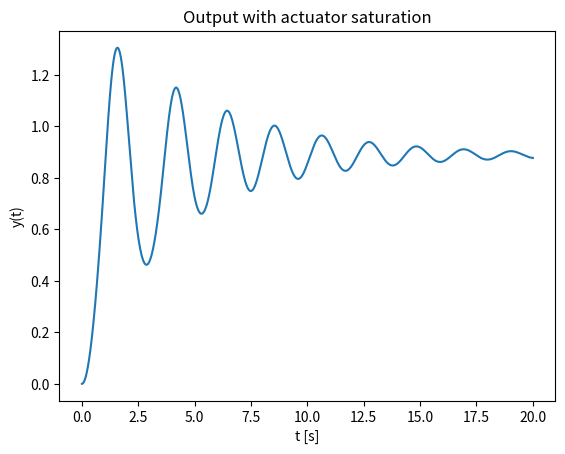
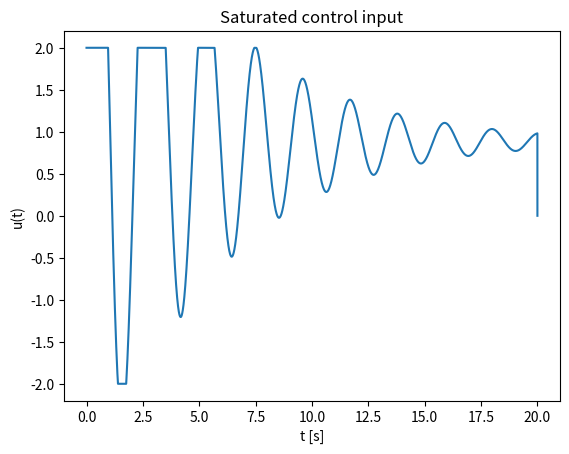

Recreate these plots in Python, in order.
import numpy as np
import matplotlib.pyplot as plt

# Plant parameters
omega_n = 1.0
zeta = 0.2

# Controller parameters
K = 8.0
u_max = 2.0

def sat(u, u_max):
    return np.clip(u, -u_max, u_max)

def closed_loop_step(t_final=20.0, dt=1e-3):
    n_steps = int(t_final / dt)
    t = np.linspace(0.0, t_final, n_steps + 1)
    x = np.zeros((2, n_steps + 1))  # [x1; x2]
    y = np.zeros(n_steps + 1)
    u = np.zeros(n_steps + 1)

    for k in range(n_steps):
        r = 1.0  # unit step
        y[k] = x[0, k]
        e = r - y[k]
        v = K * e
        u[k] = sat(v, u_max)

        # state derivatives
        x1, x2 = x[:, k]
        dx1 = x2
        dx2 = -2.0 * zeta * omega_n * x2 - omega_n**2 * x1 + omega_n**2 * u[k]

        # Euler integration
        x[0, k+1] = x1 + dt * dx1
        x[1, k+1] = x2 + dt * dx2

    # final output at last step
    y[-1] = x[0, -1]
    e = 1.0 - y
    return t, y, u, e

if __name__ == "__main__":
    t, y, u, e = closed_loop_step()
    fig1, ax1 = plt.subplots()
    ax1.plot(t, y)
    ax1.set_xlabel("t [s]")
    ax1.set_ylabel("y(t)")
    ax1.set_title("Output with actuator saturation")

    fig2, ax2 = plt.subplots()
    ax2.plot(t, u)
    ax2.set_xlabel("t [s]")
    ax2.set_ylabel("u(t)")
    ax2.set_title("Saturated control input")

    plt.show()
